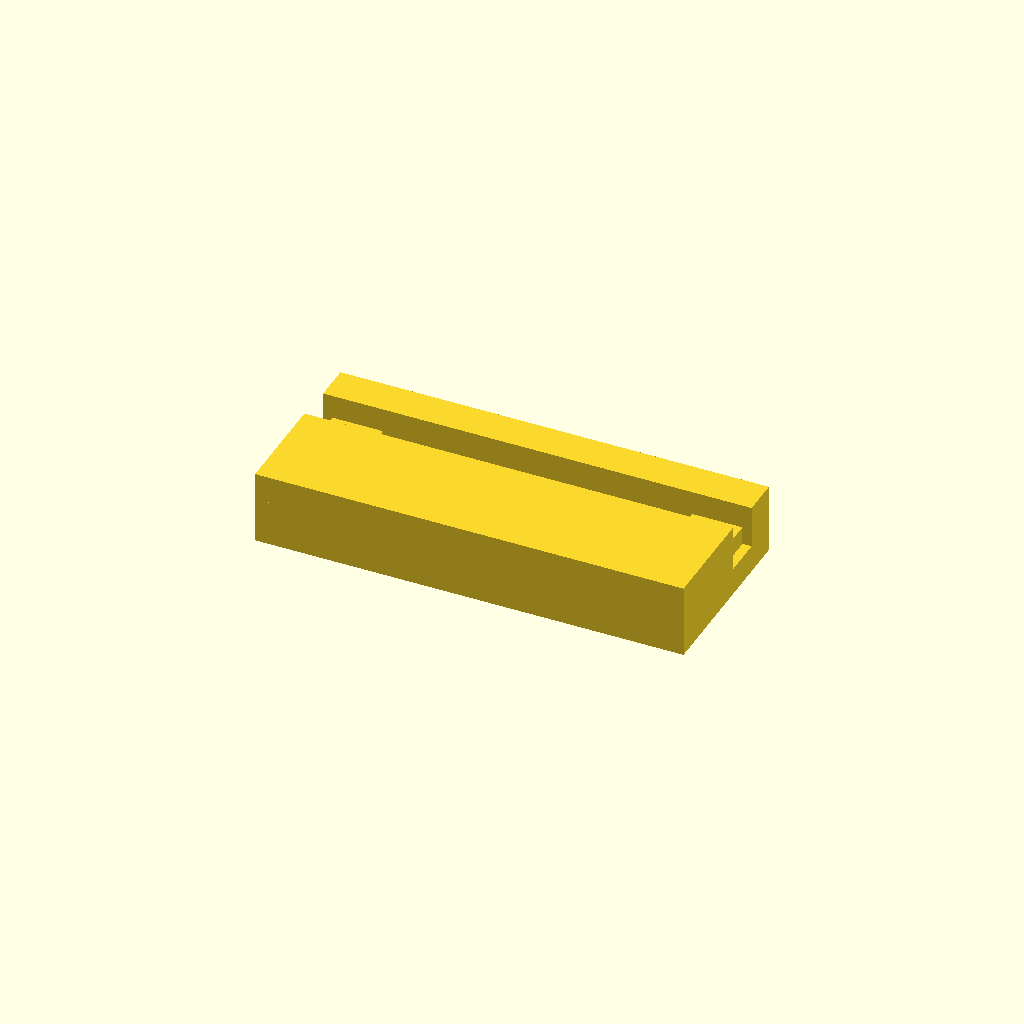
Cell 1: rendered with the file's own defaults.
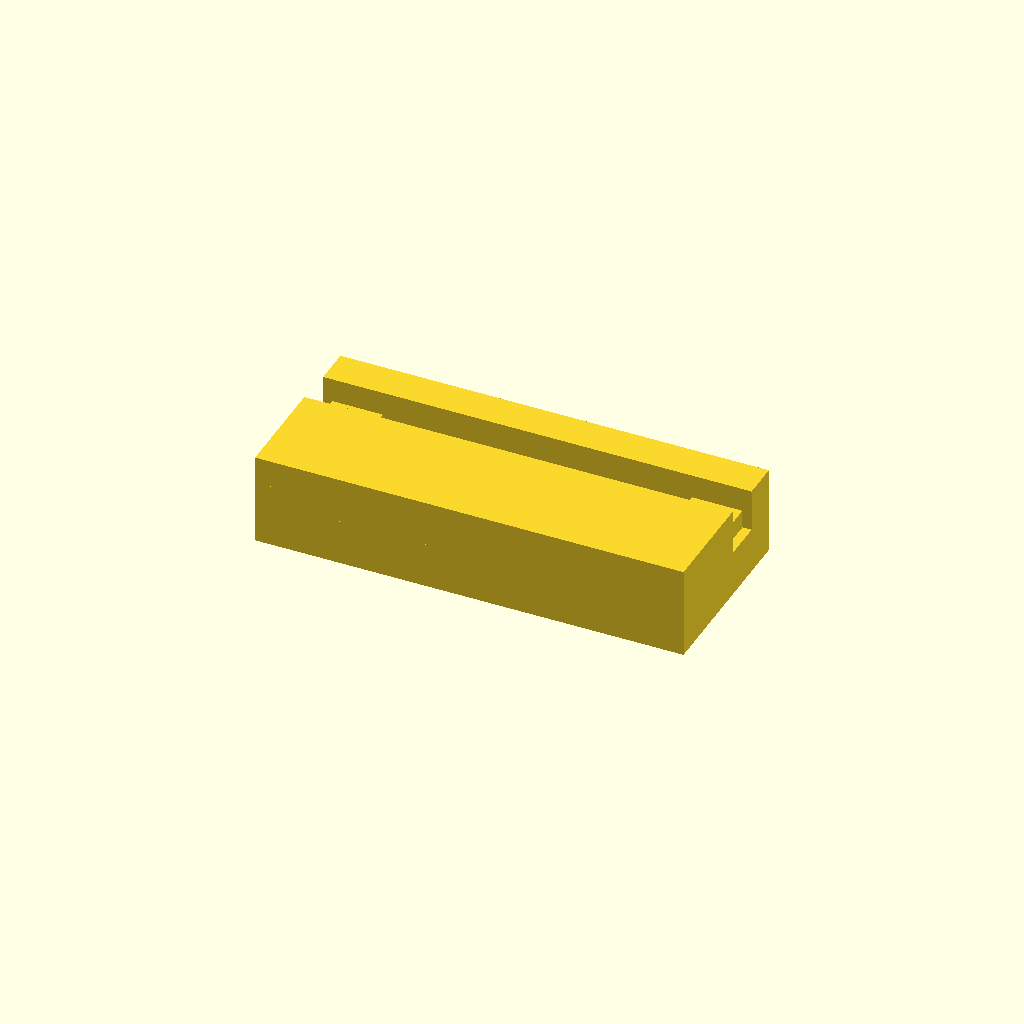
Cell 2: backbone_front = 16 (everything else at default).
One fixed orthographic camera (rotation 55°, 0°, 25°; colour scheme Cornfield) for every cell.
OpenSCAD source file cad/v110/SCAD/eurobox_v110_clamp.scad:
$fn=96;
w=187.30; h=80.02;
bearing_back=-4.00;
backbone_front=8.00;
bearing_t=backbone_front-bearing_back;
bearing_d=10.40;
seat_outer_d=18.40;
seat_depth=1.60;
pocket_lo=46.20; pocket_hi=63.82;
lower_z2=27.00; upper_z2=26.50;
x_positions=[15.00,172.30];

module stepped_body() {
    union() {
        translate([0,0,bearing_back]) cube([w,h,bearing_t]);
        translate([0,0,backbone_front]) cube([w,pocket_lo,20]);
        translate([0,pocket_hi,backbone_front]) cube([w,h-pocket_hi,18.5]);
        for (x=x_positions)
            translate([x-11,0,backbone_front]) cube([22,h,8]);
    }
}
module spindle_cut(x) {
    translate([x,15,bearing_back-0.1])
        cylinder(h=bearing_t+0.2,d=bearing_d);
    translate([x,15,bearing_back-0.1])
        cylinder(h=seat_depth+0.1,d1=seat_outer_d,d2=bearing_d);
    translate([x,15,backbone_front-seat_depth])
        cylinder(h=seat_depth+0.1,d1=bearing_d,d2=seat_outer_d);
}
difference() {
    stepped_body();
    for (x=x_positions) spindle_cut(x);
}
Customizer parameters (derived from the source; name, type, default, range or options):
bearing_back: number, default -4
backbone_front: number, default 8
bearing_d: number, default 10.4
seat_outer_d: number, default 18.4
seat_depth: number, default 1.6
x_positions: vector, default [15, 172.3]
